Run: headless pygame with SDL's dummy video driver; simulated clock (each Clock.tick advances the game by its frame time, no real sleeping); random seed 0; keys injected as events and as key.get_pressed() state; mouse plan: one left click at the window centre at the start of phase 2, then a move to the lower-right quarter at the start of phase 3.
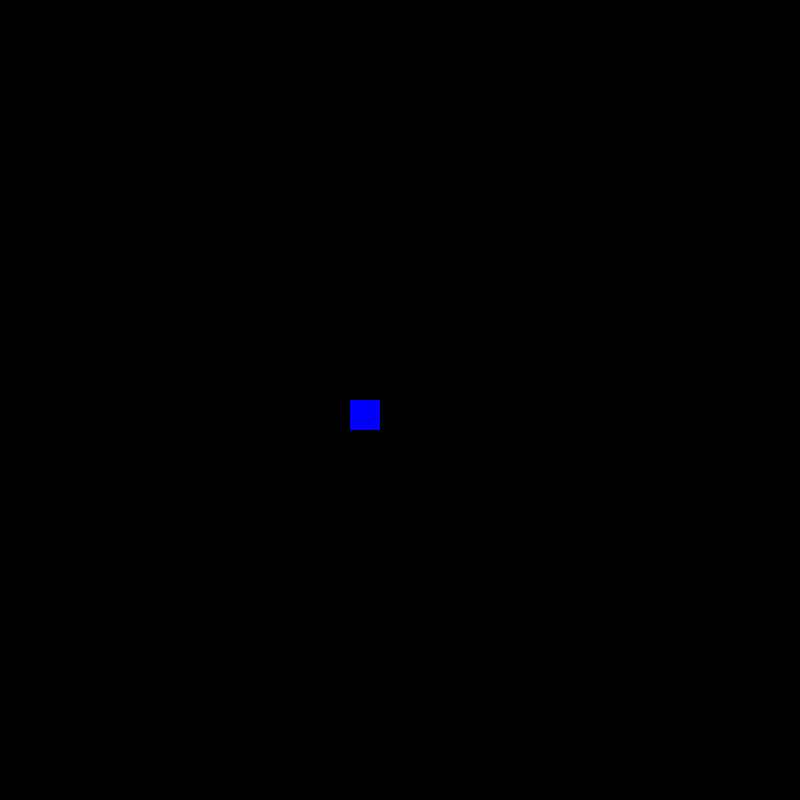
Frame 1 of 4 · flips 1–60 · no input
Frame 2 of 4 · flips 61–180 · clicked the window centre · tapped SPACE, RETURN · held RIGHT (→), D · screen unchanged from frame 1, image omitted
Frame 3 of 4 · flips 181–300 · moved the mouse to the lower-right quarter · held DOWN (↓), S · screen unchanged from frame 2, image omitted
Frame 4 of 4 · flips 301–420 · held LEFT (←), A, UP (↑), W · screen unchanged from frame 3, image omitted

The pygame program that drew these frames:

import pygame
import random

pygame.init()

# Constants
Screen_width = 800
Screen_height = 800
button_width = 100
button_height = 50
powerup2 = pygame.Rect(Screen_width / 2 - 50, Screen_height / 2, 30, 30)  # Position of the blue button

# Initialize game state
bouncing_squares = []  # List to store bouncing squares
font = pygame.font.Font(None, 40)
color_powerup2 = (0, 0, 255)  # Color for the blue button

# Pygame setup
Screen = pygame.display.set_mode((Screen_width, Screen_height))
pygame.display.set_caption("Bouncing Rectangles Game")
clock = pygame.time.Clock()

# Function to generate random velocity from the corners (diagonal directions)
def get_random_velocity():
    direction = random.choice(['top_left', 'top_right', 'bottom_left', 'bottom_right'])  # Random corner direction
    speed = random.uniform(2, 5)  # Random speed between 2 and 5

    if direction == 'top_left':
        speed_x = -speed
        speed_y = -speed
    elif direction == 'top_right':
        speed_x = speed
        speed_y = -speed
    elif direction == 'bottom_left':
        speed_x = -speed
        speed_y = speed
    elif direction == 'bottom_right':
        speed_x = speed
        speed_y = speed

    return speed_x, speed_y

running = True
while running:
    Screen.fill((0, 0, 0))  # Fill screen with black
    pos = pygame.mouse.get_pos()

    # Event handling
    for event in pygame.event.get():
        if event.type == pygame.QUIT:
            running = False
        if event.type == pygame.MOUSEBUTTONDOWN:
            if powerup2.collidepoint(pos):  # If blue button is clicked
                # Create a new bouncing square at powerup2's position with a random velocity
                new_bouncing_square = pygame.Rect(Screen_width / 2 - 50, Screen_height / 2, 30, 30)
                speed_x, speed_y = get_random_velocity()
                bouncing_squares.append({'rect': new_bouncing_square, 'speed_x': speed_x, 'speed_y': speed_y})

    # Draw the blue button (powerup2)
    pygame.draw.rect(Screen, color_powerup2, powerup2)

    # Move and display the bouncing squares
    for bouncing_square in bouncing_squares:
        # Update position of each bouncing square
        bouncing_square['rect'].move_ip(bouncing_square['speed_x'], bouncing_square['speed_y'])

        # Bounce off the walls
        if bouncing_square['rect'].x <= 0 or bouncing_square['rect'].x + bouncing_square['rect'].width >= Screen_width:
            bouncing_square['speed_x'] *= -1  # Reverse X direction
        if bouncing_square['rect'].y <= 0 or bouncing_square['rect'].y + bouncing_square['rect'].height >= Screen_height:
            bouncing_square['speed_y'] *= -1  # Reverse Y direction

        # Draw the bouncing square
        pygame.draw.rect(Screen, (100, 100, 255), bouncing_square['rect'])

    # Update screen
    pygame.display.update()
    clock.tick(60)  # 60 frames per second

pygame.quit()
